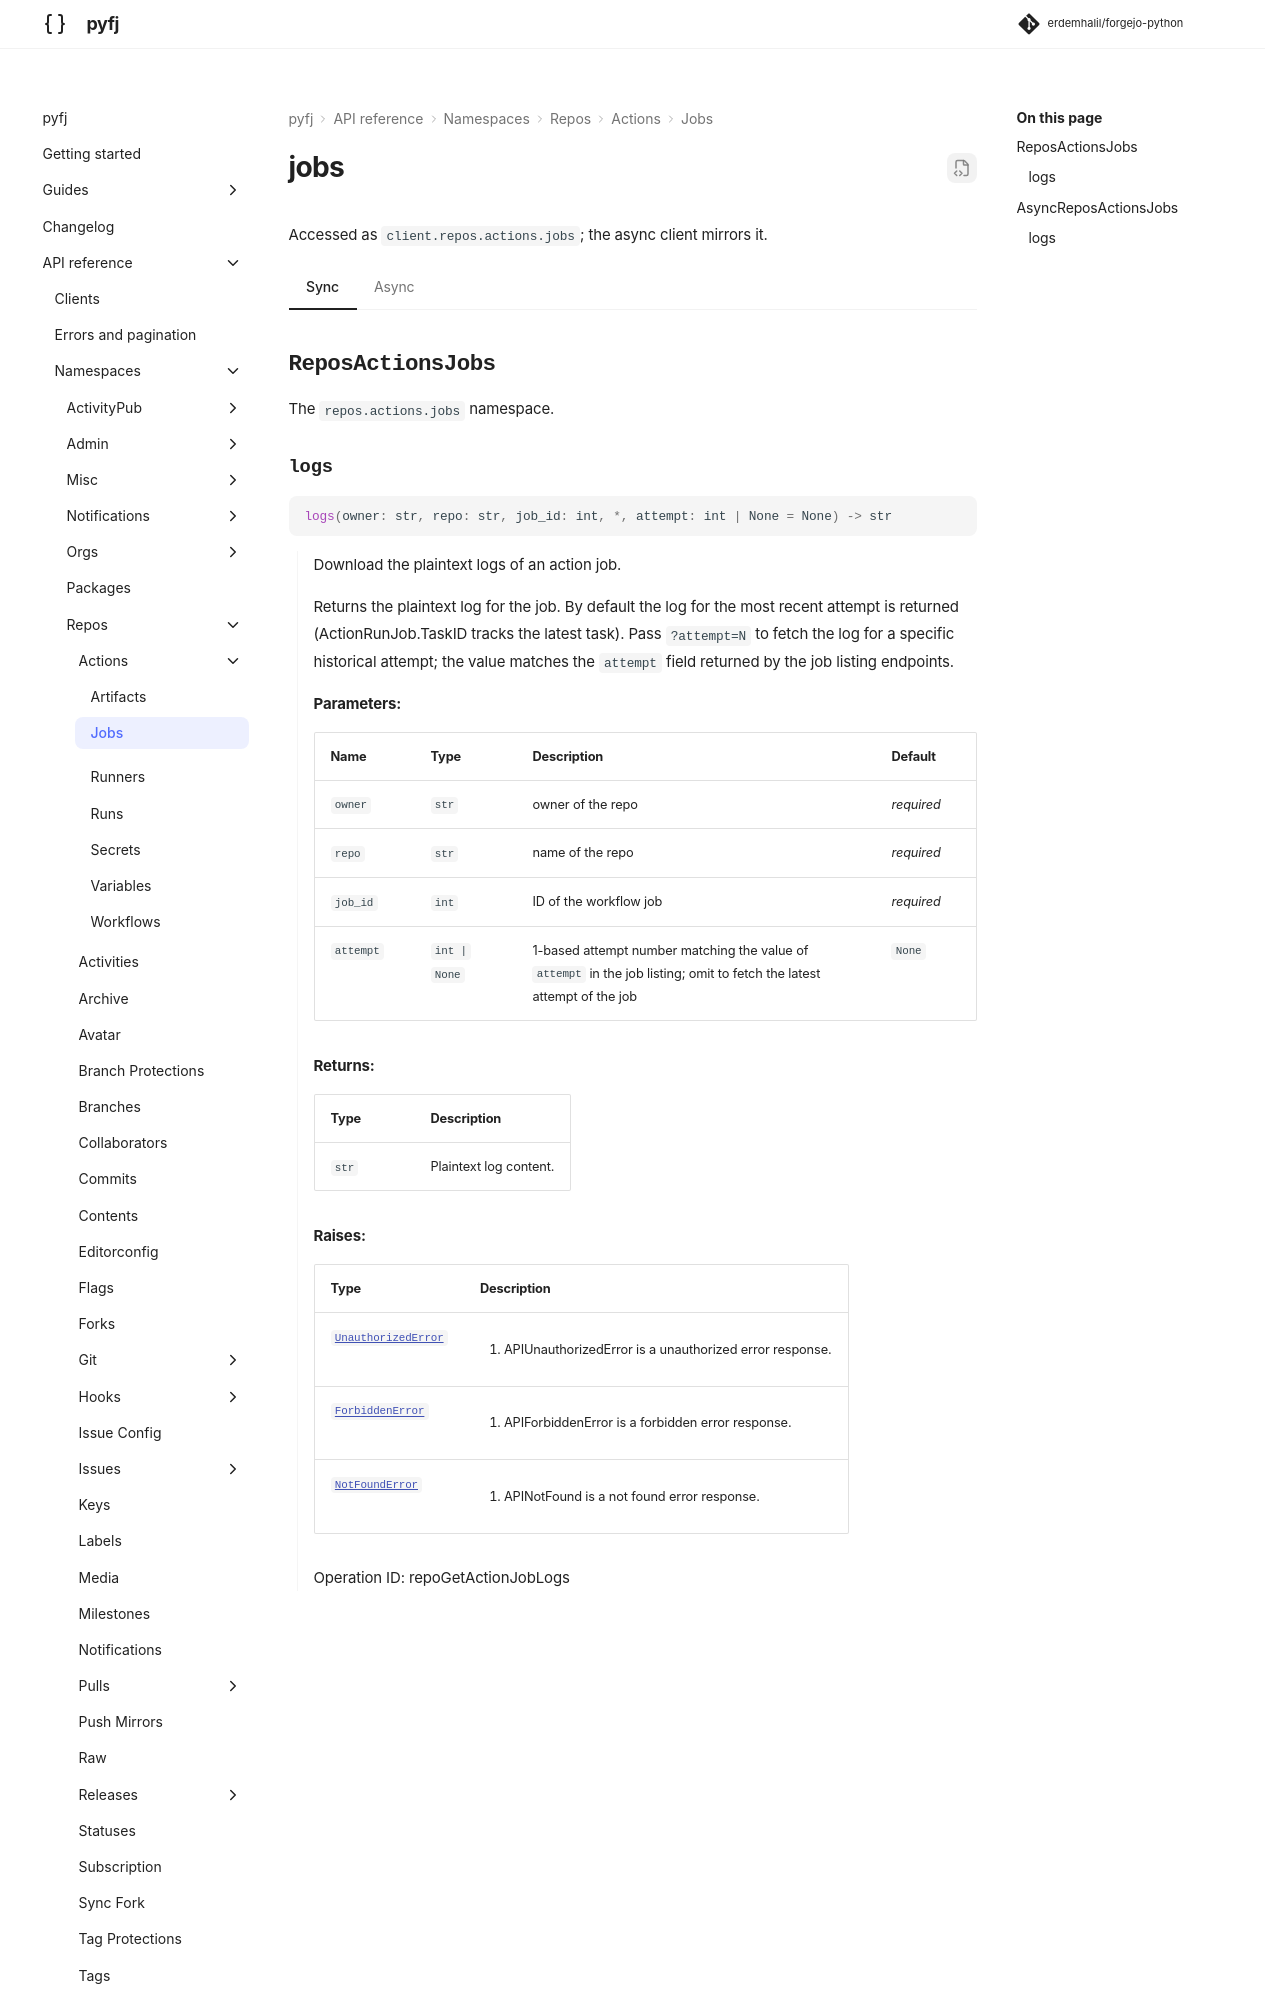

repository: erdemhalil/forgejo-python · page: dev/reference/namespaces/repos/actions/jobs/index.html · generator: mkdocs

---
title: "repos.actions.jobs"
description: "API reference for `client.repos.actions.jobs` — sync and async."
---

# jobs

Accessed as `client.repos.actions.jobs`; the async client mirrors it.

=== "Sync"
